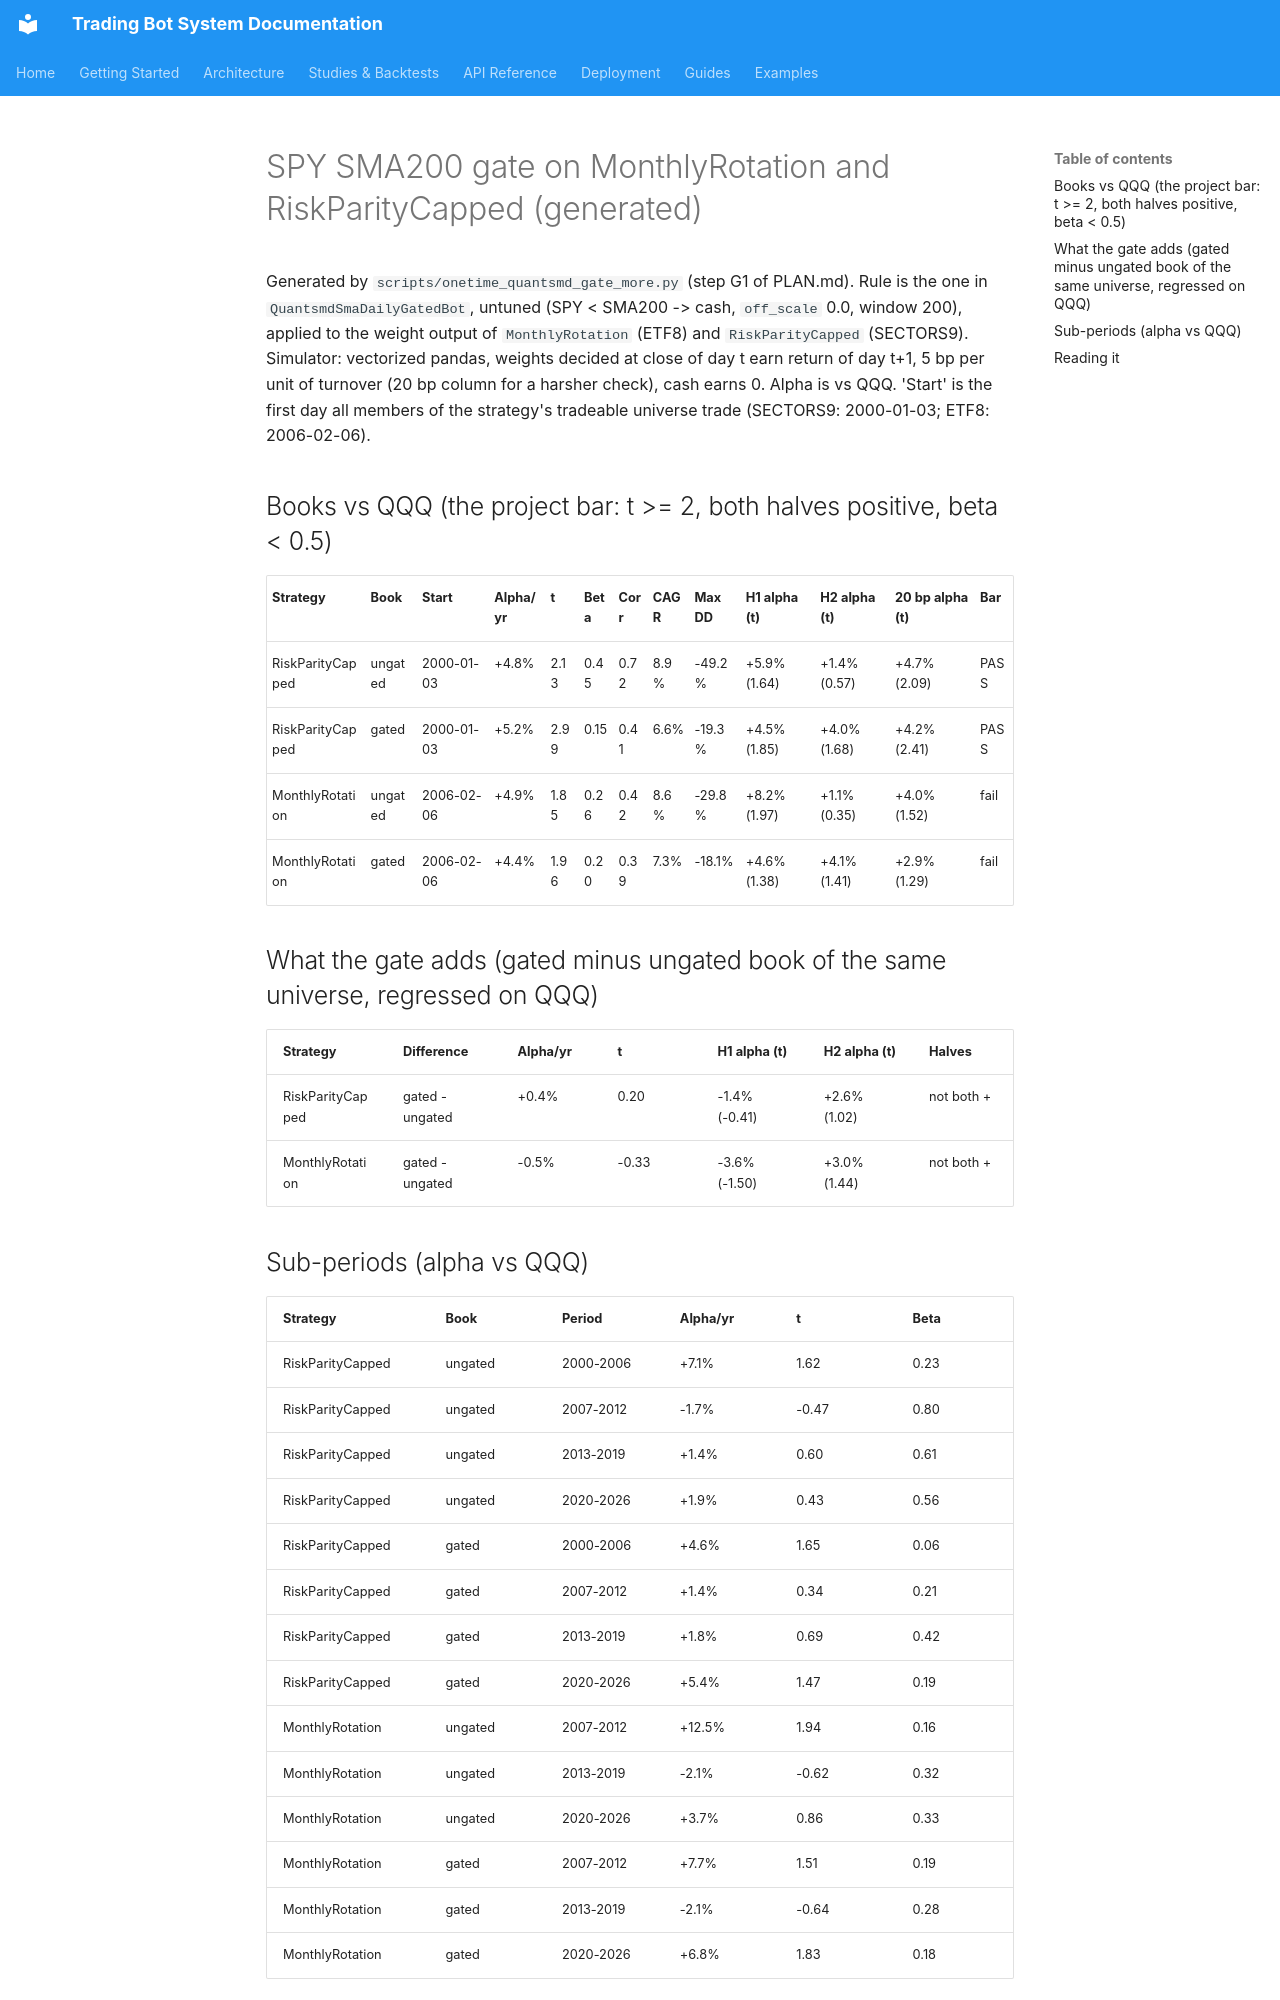

repository: JustinGuese/python_tradingbot_framework · page: backtests/quantsmd-gate-more-2026-11/index.html · generator: mkdocs

# SPY SMA200 gate on MonthlyRotation and RiskParityCapped (generated)

Generated by `scripts/onetime_quantsmd_gate_more.py` (step G1 of PLAN.md).
Rule is the one in `QuantsmdSmaDailyGatedBot`, untuned (SPY < SMA200 -> cash, `off_scale` 0.0, window 200),
applied to the weight output of `MonthlyRotation` (ETF8) and `RiskParityCapped` (SECTORS9).
Simulator: vectorized pandas, weights decided at close of day t earn return of day t+1, 5 bp per unit
of turnover (20 bp column for a harsher check), cash earns 0. Alpha is vs QQQ.
'Start' is the first day all members of the strategy's tradeable universe trade (SECTORS9: 2000-01-03; ETF8: 2006-02-06).

## Books vs QQQ (the project bar: t >= 2, both halves positive, beta < 0.5)

| Strategy | Book | Start | Alpha/yr | t | Beta | Corr | CAGR | Max DD | H1 alpha (t) | H2 alpha (t) | 20 bp alpha (t) | Bar |
|---|---|---|---|---|---|---|---|---|---|---|---|---|
| RiskParityCapped | ungated | 2000-01-03 | +4.8% | 2.13 | 0.45 | 0.72 | 8.9% | -49.2% | +5.9% (1.64) | +1.4% (0.57) | +4.7% (2.09) | PASS |
| RiskParityCapped | gated | 2000-01-03 | +5.2% | 2.99 | 0.15 | 0.41 | 6.6% | -19.3% | +4.5% (1.85) | +4.0% (1.68) | +4.2% (2.41) | PASS |
| MonthlyRotation | ungated | 2006-02-06 | +4.9% | 1.85 | 0.26 | 0.42 | 8.6% | -29.8% | +8.2% (1.97) | +1.1% (0.35) | +4.0% (1.52) | fail |
| MonthlyRotation | gated | 2006-02-06 | +4.4% | 1.96 | 0.20 | 0.39 | 7.3% | -18.1% | +4.6% (1.38) | +4.1% (1.41) | +2.9% (1.29) | fail |

## What the gate adds (gated minus ungated book of the same universe, regressed on QQQ)

| Strategy | Difference | Alpha/yr | t | H1 alpha (t) | H2 alpha (t) | Halves |
|---|---|---|---|---|---|---|
| RiskParityCapped | gated - ungated | +0.4% | 0.20 | -1.4% (-0.41) | +2.6% (1.02) | not both + |
| MonthlyRotation | gated - ungated | -0.5% | -0.33 | -3.6% (-1.50) | +3.0% (1.44) | not both + |

## Sub-periods (alpha vs QQQ)

| Strategy | Book | Period | Alpha/yr | t | Beta |
|---|---|---|---|---|---|
| RiskParityCapped | ungated | 2000-2006 | +7.1% | 1.62 | 0.23 |
| RiskParityCapped | ungated | 2007-2012 | -1.7% | -0.47 | 0.80 |
| RiskParityCapped | ungated | 2013-2019 | +1.4% | 0.60 | 0.61 |
| RiskParityCapped | ungated | 2020-2026 | +1.9% | 0.43 | 0.56 |
| RiskParityCapped | gated | 2000-2006 | +4.6% | 1.65 | 0.06 |
| RiskParityCapped | gated | 2007-2012 | +1.4% | 0.34 | 0.21 |
| RiskParityCapped | gated | 2013-2019 | +1.8% | 0.69 | 0.42 |
| RiskParityCapped | gated | 2020-2026 | +5.4% | 1.47 | 0.19 |
| MonthlyRotation | ungated | 2007-2012 | +12.5% | 1.94 | 0.16 |
| MonthlyRotation | ungated | 2013-2019 | -2.1% | -0.62 | 0.32 |
| MonthlyRotation | ungated | 2020-2026 | +3.7% | 0.86 | 0.33 |
| MonthlyRotation | gated | 2007-2012 | +7.7% | 1.51 | 0.19 |
| MonthlyRotation | gated | 2013-2019 | -2.1% | -0.64 | 0.28 |
| MonthlyRotation | gated | 2020-2026 | +6.8% | 1.83 | 0.18 |
